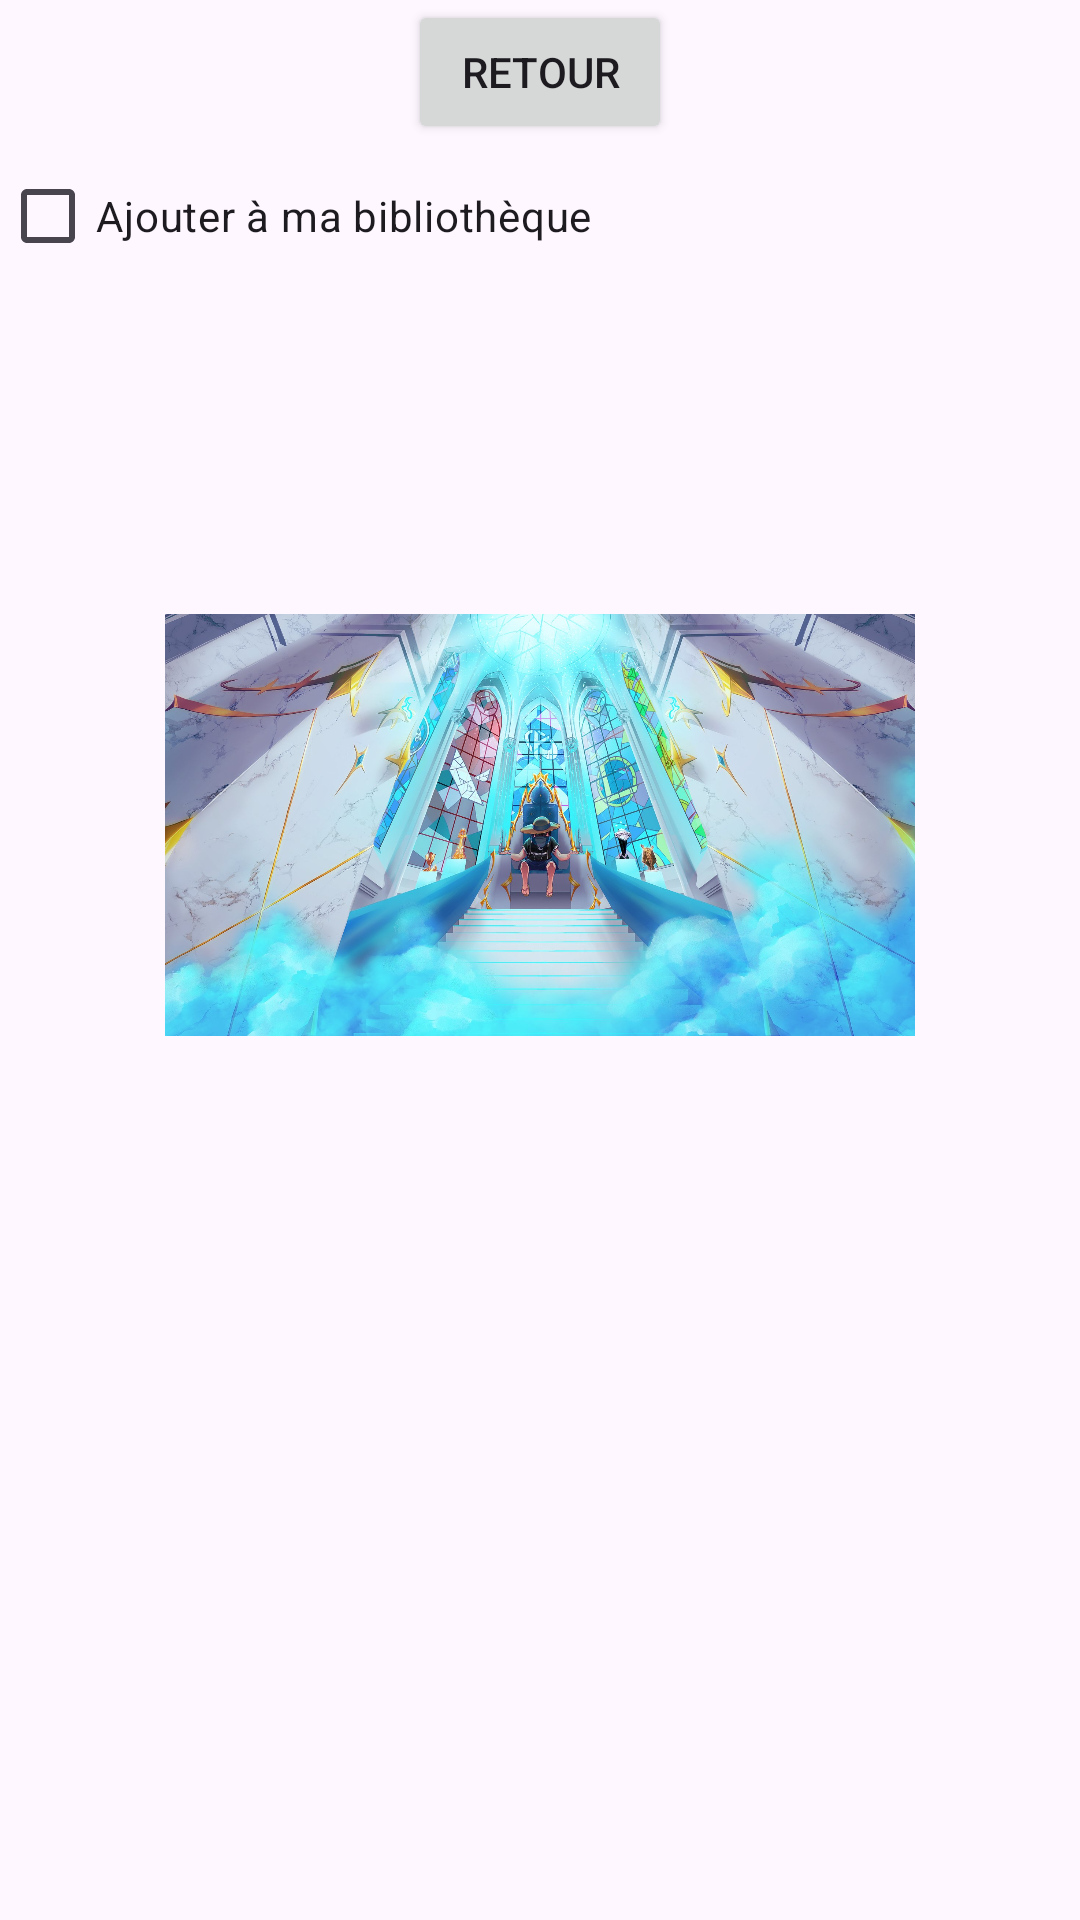

The Android layout XML behind this screen, and the referenced resources:
<!-- AndroidManifest.xml: application theme Theme.ProjetLivres -->
<!-- res/layout/detail_activity.xml -->
<?xml version="1.0" encoding="utf-8"?>
<LinearLayout xmlns:android="http://schemas.android.com/apk/res/android"
    android:layout_width="wrap_content"
    android:layout_height="wrap_content"
    android:orientation="vertical">

    <Button
        android:id="@+id/button_retour"
        android:text="Retour"
        android:layout_width="wrap_content"
        android:layout_height="wrap_content"
        android:layout_gravity="center" />

    <CheckBox
        android:id="@+id/checkBox"
        android:layout_width="wrap_content"
        android:layout_height="wrap_content"
        android:text="Ajouter à ma bibliothèque" />

    <TextView
        android:layout_marginTop="35dp"
        android:id="@+id/titre"
        android:textStyle="bold"
        android:layout_gravity="center"
        android:layout_width="wrap_content"
        android:layout_height="wrap_content" />

    <ImageView
        android:id="@+id/photo"
        android:layout_width="250dp"
        android:layout_height="250dp"
        android:layout_gravity="center"
        android:src="@drawable/photo" />

    <TextView
        android:id="@+id/auteur"
        android:layout_gravity="center"
        android:layout_width="wrap_content"
        android:layout_height="wrap_content" />

    <TextView
        android:id="@+id/description"
        android:layout_gravity="center"
        android:layout_width="wrap_content"
        android:layout_height="wrap_content" />

</LinearLayout>
<!-- resources referenced by this layout -->
<resources>
  <!-- drawable photo: jpg bitmap (drawable, 373561 bytes) -->
  <style name="Theme.ProjetLivres" parent="Base.Theme.ProjetLivres" />
  <style name="Base.Theme.ProjetLivres" parent="Theme.Material3.DayNight.NoActionBar">
          
          
      </style>
</resources>
